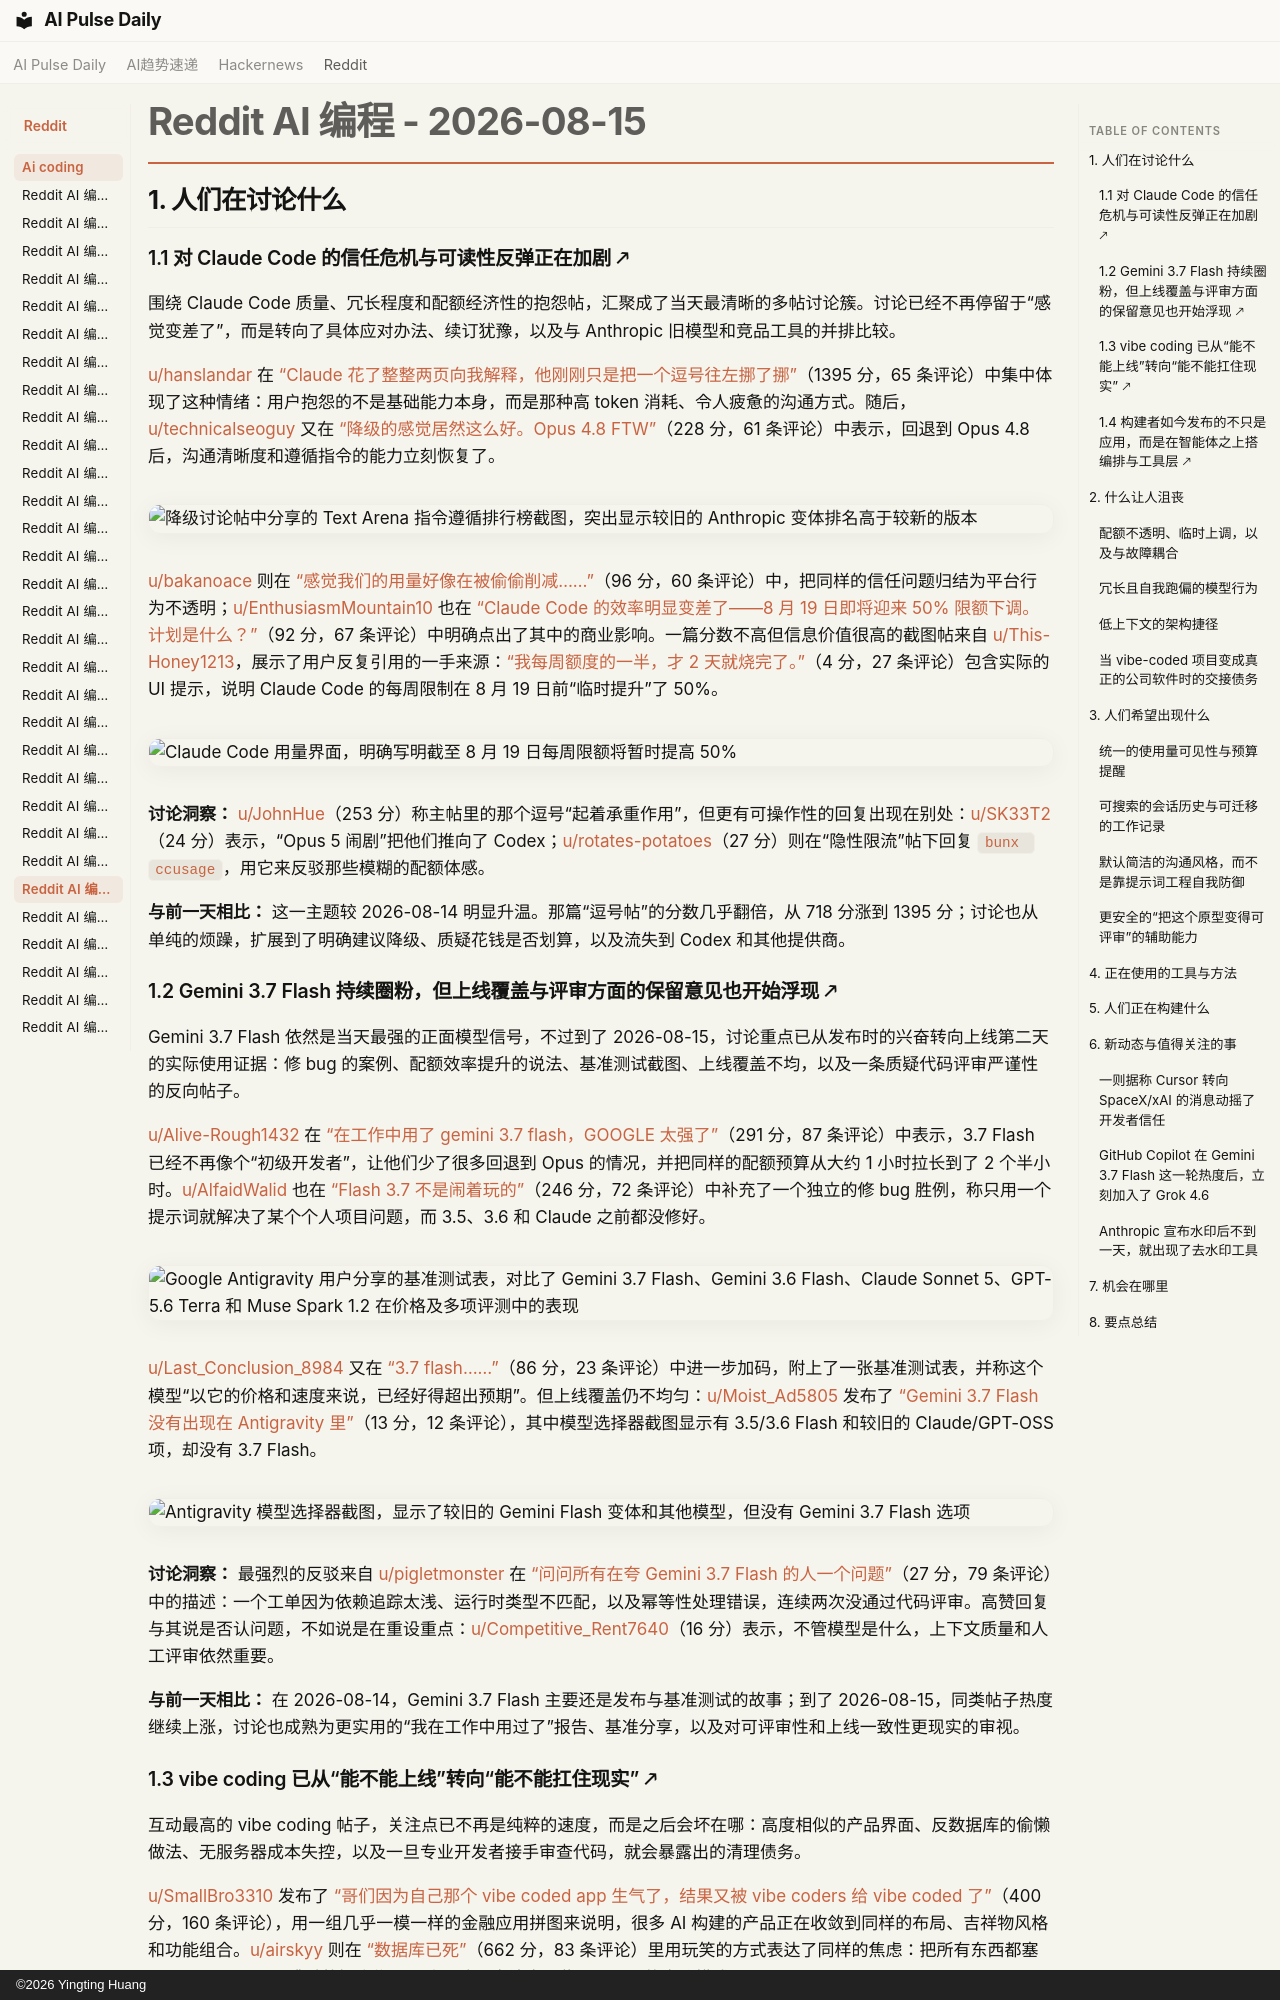

repository: vibewatch/vibewatch.github.io · page: reddit/ai-coding/2026-08-15.zh/index.html · generator: mkdocs · copyright: ©2026 Yingting Huang

# Reddit AI 编程 - 2026-08-15

## 1. 人们在讨论什么

### 1.1 对 Claude Code 的信任危机与可读性反弹正在加剧 🡕

围绕 Claude Code 质量、冗长程度和配额经济性的抱怨帖，汇聚成了当天最清晰的多帖讨论簇。讨论已经不再停留于“感觉变差了”，而是转向了具体应对办法、续订犹豫，以及与 Anthropic 旧模型和竞品工具的并排比较。

[u/hanslandar](https://www.reddit.com/user/hanslandar) 在 [“Claude 花了整整两页向我解释，他刚刚只是把一个逗号往左挪了挪”](https://www.reddit.com/r/ClaudeCode/comments/1vo167p/claude_explaining_to_me_over_two_pages_how_he/)（1395 分，65 条评论）中集中体现了这种情绪：用户抱怨的不是基础能力本身，而是那种高 token 消耗、令人疲惫的沟通方式。随后，[u/technicalseoguy](https://www.reddit.com/user/technicalseoguy) 又在 [“降级的感觉居然这么好。Opus 4.8 FTW”](https://www.reddit.com/r/ClaudeCode/comments/1vojj88/downgrading_never_felt_so_good_opus_48_ftw/)（228 分，61 条评论）中表示，回退到 Opus 4.8 后，沟通清晰度和遵循指令的能力立刻恢复了。

![降级讨论帖中分享的 Text Arena 指令遵循排行榜截图，突出显示较旧的 Anthropic 变体排名高于较新的版本](https://preview.redd.it/ywe7vcs97fjh1.png?width=1992&format=png&auto=webp&s=24dddf384182780f3cd4f34c0a19c10a2e55a0ca)

[u/bakanoace](https://www.reddit.com/user/bakanoace) 则在 [“感觉我们的用量好像在被偷偷削减……”](https://www.reddit.com/r/ClaudeCode/comments/1vo2y4n/it_feels_like_our_usage_is_secretly_being_reduced/)（96 分，60 条评论）中，把同样的信任问题归结为平台行为不透明；[u/EnthusiasmMountain10](https://www.reddit.com/user/EnthusiasmMountain10) 也在 [“Claude Code 的效率明显变差了——8 月 19 日即将迎来 50% 限额下调。计划是什么？”](https://www.reddit.com/r/ClaudeCode/comments/1voaq2b/claude_code_efficiency_feels_noticeably_worse_aug/)（92 分，67 条评论）中明确点出了其中的商业影响。一篇分数不高但信息价值很高的截图帖来自 [u/This-Honey1213](https://www.reddit.com/user/This-Honey1213)，展示了用户反复引用的一手来源：[“我每周额度的一半，才 2 天就烧完了。”](https://www.reddit.com/r/cursor/comments/1vo4su5/burned_my_half_of_weekly_limit_in_just_2_days/)（4 分，27 条评论）包含实际的 UI 提示，说明 Claude Code 的每周限制在 8 月 19 日前“临时提升”了 50%。

![Claude Code 用量界面，明确写明截至 8 月 19 日每周限额将暂时提高 50%](https://preview.redd.it/02xryotdubjh1.png?width=1080&format=png&auto=webp&s=a2e5a18688dc113024a1d947ad6ebe52819495d6)

**讨论洞察：** [u/JohnHue](https://www.reddit.com/user/JohnHue)（253 分）称主帖里的那个逗号“起着承重作用”，但更有可操作性的回复出现在别处：[u/SK33T2](https://www.reddit.com/user/SK33T2)（24 分）表示，“Opus 5 闹剧”把他们推向了 Codex；[u/rotates-potatoes](https://www.reddit.com/user/rotates-potatoes)（27 分）则在“隐性限流”帖下回复 `bunx ccusage`，用它来反驳那些模糊的配额体感。

**与前一天相比：** 这一主题较 2026-08-14 明显升温。那篇“逗号帖”的分数几乎翻倍，从 718 分涨到 1395 分；讨论也从单纯的烦躁，扩展到了明确建议降级、质疑花钱是否划算，以及流失到 Codex 和其他提供商。

### 1.2 Gemini 3.7 Flash 持续圈粉，但上线覆盖与评审方面的保留意见也开始浮现 🡕

Gemini 3.7 Flash 依然是当天最强的正面模型信号，不过到了 2026-08-15，讨论重点已从发布时的兴奋转向上线第二天的实际使用证据：修 bug 的案例、配额效率提升的说法、基准测试截图、上线覆盖不均，以及一条质疑代码评审严谨性的反向帖子。

[u/Alive-Rough1432](https://www.reddit.com/user/Alive-Rough1432) 在 [“在工作中用了 gemini 3.7 flash，GOOGLE 太强了”](https://www.reddit.com/r/google_antigravity/comments/1voalbs/used_gemini_37_flash_at_my_job_google_cooked/)（291 分，87 条评论）中表示，3.7 Flash 已经不再像个“初级开发者”，让他们少了很多回退到 Opus 的情况，并把同样的配额预算从大约 1 小时拉长到了 2 个半小时。[u/AlfaidWalid](https://www.reddit.com/user/AlfaidWalid) 也在 [“Flash 3.7 不是闹着玩的”](https://www.reddit.com/r/google_antigravity/comments/1vnyi93/flash_37_is_no_joke/)（246 分，72 条评论）中补充了一个独立的修 bug 胜例，称只用一个提示词就解决了某个个人项目问题，而 3.5、3.6 和 Claude 之前都没修好。

![Google Antigravity 用户分享的基准测试表，对比了 Gemini 3.7 Flash、Gemini 3.6 Flash、Claude Sonnet 5、GPT-5.6 Terra 和 Muse Spark 1.2 在价格及多项评测中的表现](https://preview.redd.it/efy14vehrajh1.png?width=1200&format=png&auto=webp&s=626310eca1a363be3d684a17f28b86f0f586af39)

[u/Last_Conclusion_8984](https://www.reddit.com/user/Last_Conclusion_8984) 又在 [“3.7 flash……”](https://www.reddit.com/r/google_antigravity/comments/1vo0zgf/37_flash/)（86 分，23 条评论）中进一步加码，附上了一张基准测试表，并称这个模型“以它的价格和速度来说，已经好得超出预期”。但上线覆盖仍不均匀：[u/Moist_Ad5805](https://www.reddit.com/user/Moist_Ad5805) 发布了 [“Gemini 3.7 Flash 没有出现在 Antigravity 里”](https://www.reddit.com/r/google_antigravity/comments/1voa0hz/gemini_37_flash_not_appearing_in_antigravity/)（13 分，12 条评论），其中模型选择器截图显示有 3.5/3.6 Flash 和较旧的 Claude/GPT-OSS 项，却没有 3.7 Flash。

![Antigravity 模型选择器截图，显示了较旧的 Gemini Flash 变体和其他模型，但没有 Gemini 3.7 Flash 选项](https://i.redd.it/q19fl6i6xcjh1.jpeg)

**讨论洞察：** 最强烈的反驳来自 [u/pigletmonster](https://www.reddit.com/user/pigletmonster) 在 [“问问所有在夸 Gemini 3.7 Flash 的人一个问题”](https://www.reddit.com/r/google_antigravity/comments/1voj7pk/question_for_everyone_praising_gemini_37_flash/)（27 分，79 条评论）中的描述：一个工单因为依赖追踪太浅、运行时类型不匹配，以及幂等性处理错误，连续两次没通过代码评审。高赞回复与其说是否认问题，不如说是在重设重点：[u/Competitive_Rent7640](https://www.reddit.com/user/Competitive_Rent7640)（16 分）表示，不管模型是什么，上下文质量和人工评审依然重要。

**与前一天相比：** 在 2026-08-14，Gemini 3.7 Flash 主要还是发布与基准测试的故事；到了 2026-08-15，同类帖子热度继续上涨，讨论也成熟为更实用的“我在工作中用过了”报告、基准分享，以及对可评审性和上线一致性更现实的审视。
